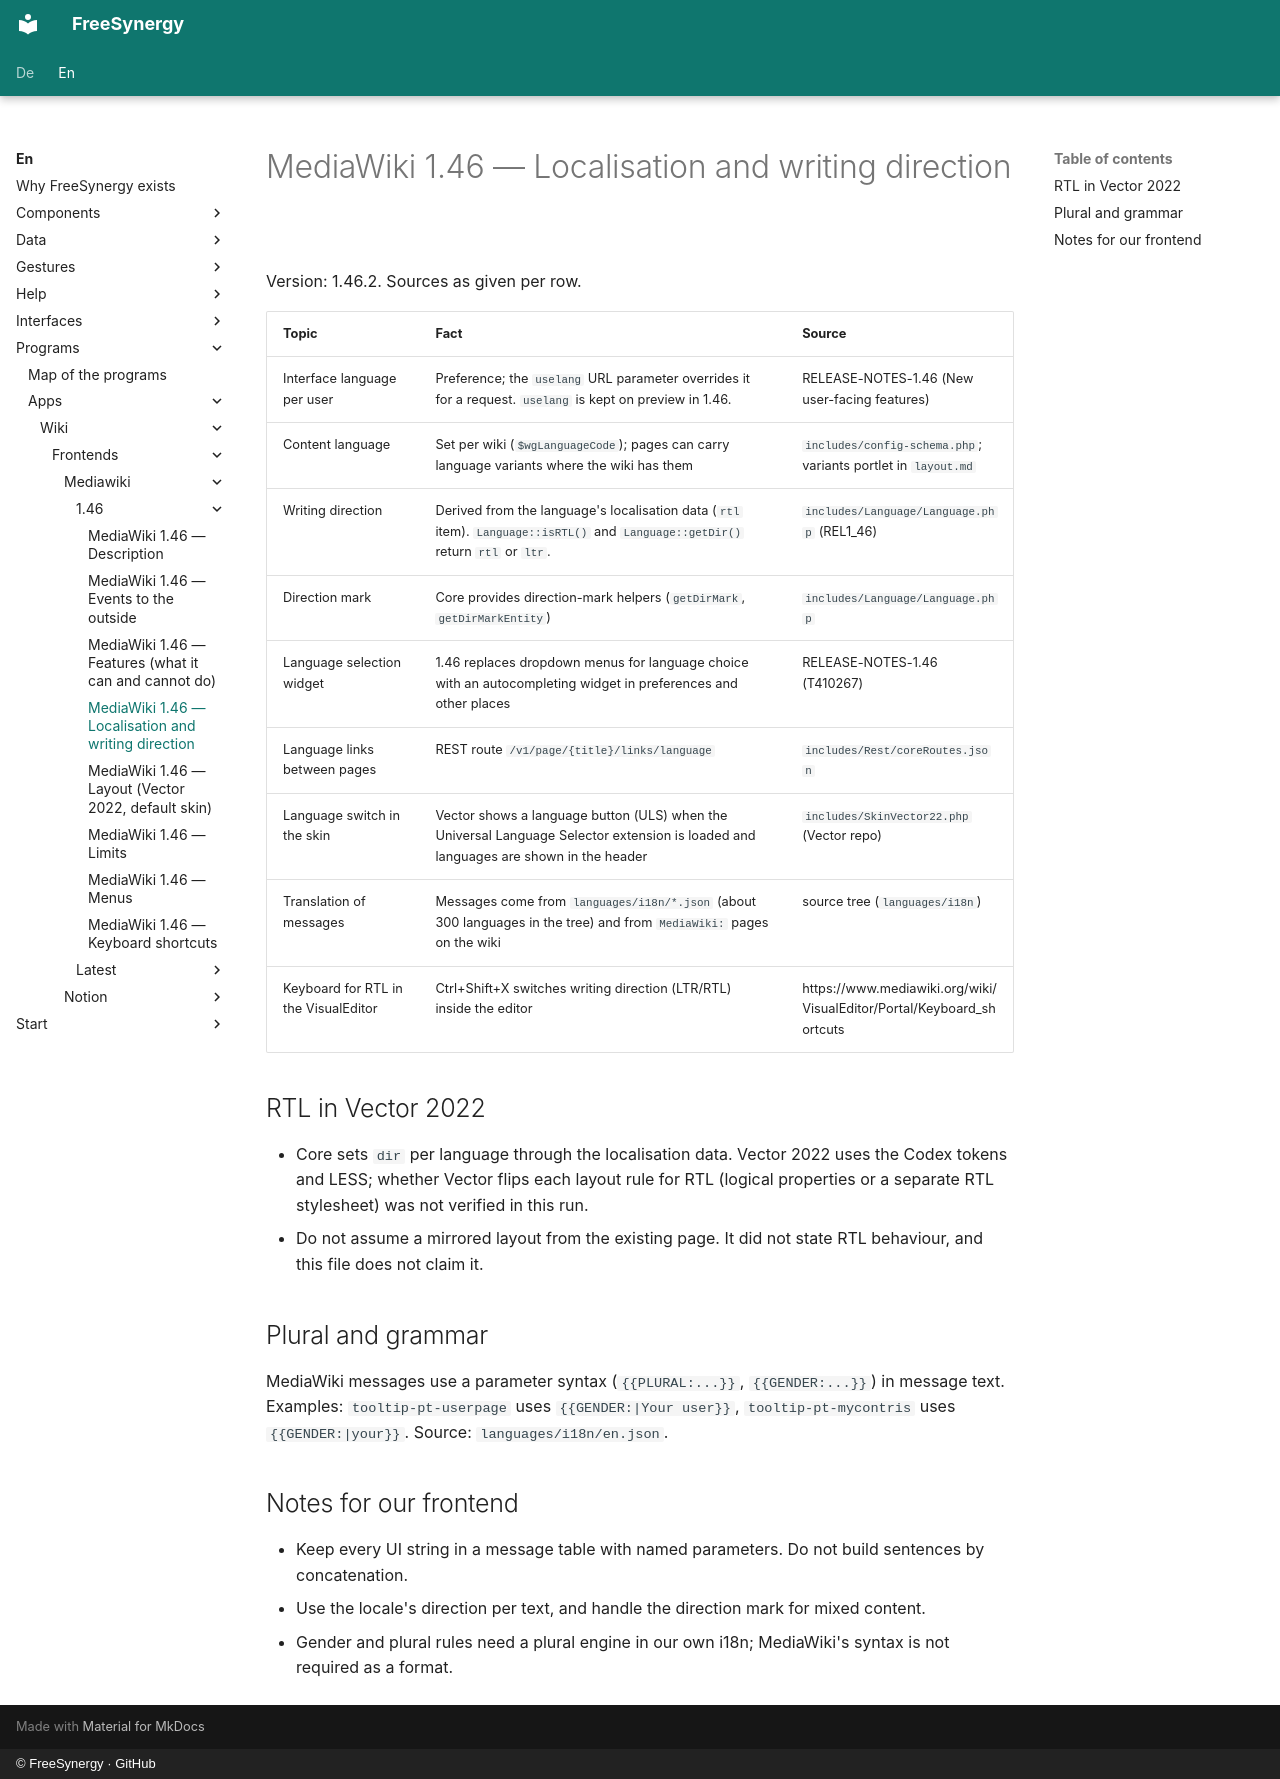

repository: FreeSynergy/fs-documentation · page: en/programs/apps/wiki/frontends/mediawiki/1.46/i18n/index.html · generator: mkdocs · copyright: © FreeSynergy · GitHub

# MediaWiki 1.46 — Localisation and writing direction

Version: 1.46.2. Sources as given per row.

| Topic | Fact | Source |
|-------|------|--------|
| Interface language per user | Preference; the `uselang` URL parameter overrides it for a request. `uselang` is kept on preview in 1.46. | RELEASE-NOTES-1.46 (New user-facing features) |
| Content language | Set per wiki (`$wgLanguageCode`); pages can carry language variants where the wiki has them | `includes/config-schema.php`; variants portlet in `layout.md` |
| Writing direction | Derived from the language's localisation data (`rtl` item). `Language::isRTL()` and `Language::getDir()` return `rtl` or `ltr`. | `includes/Language/Language.php` (REL1_46) |
| Direction mark | Core provides direction-mark helpers (`getDirMark`, `getDirMarkEntity`) | `includes/Language/Language.php` |
| Language selection widget | 1.46 replaces dropdown menus for language choice with an autocompleting widget in preferences and other places | RELEASE-NOTES-1.46 (T410267) |
| Language links between pages | REST route `/v1/page/{title}/links/language` | `includes/Rest/coreRoutes.json` |
| Language switch in the skin | Vector shows a language button (ULS) when the Universal Language Selector extension is loaded and languages are shown in the header | `includes/SkinVector22.php` (Vector repo) |
| Translation of messages | Messages come from `languages/i18n/*.json` (about 300 languages in the tree) and from `MediaWiki:` pages on the wiki | source tree (`languages/i18n`) |
| Keyboard for RTL in the VisualEditor | Ctrl+Shift+X switches writing direction (LTR/RTL) inside the editor | https://www.mediawiki.org/wiki/VisualEditor/Portal/Keyboard_shortcuts |

## RTL in Vector 2022

- Core sets `dir` per language through the localisation data. Vector 2022 uses the Codex tokens and LESS; whether Vector flips each layout rule for RTL (logical properties or a separate RTL stylesheet) was not verified in this run.
- Do not assume a mirrored layout from the existing page. It did not state RTL behaviour, and this file does not claim it.

## Plural and grammar

MediaWiki messages use a parameter syntax (`{{PLURAL:...}}`, `{{GENDER:...}}`) in message text. Examples: `tooltip-pt-userpage` uses `{{GENDER:|Your user}}`, `tooltip-pt-mycontris` uses `{{GENDER:|your}}`. Source: `languages/i18n/en.json`.

## Notes for our frontend

- Keep every UI string in a message table with named parameters. Do not build sentences by concatenation.
- Use the locale's direction per text, and handle the direction mark for mixed content.
- Gender and plural rules need a plural engine in our own i18n; MediaWiki's syntax is not required as a format.
